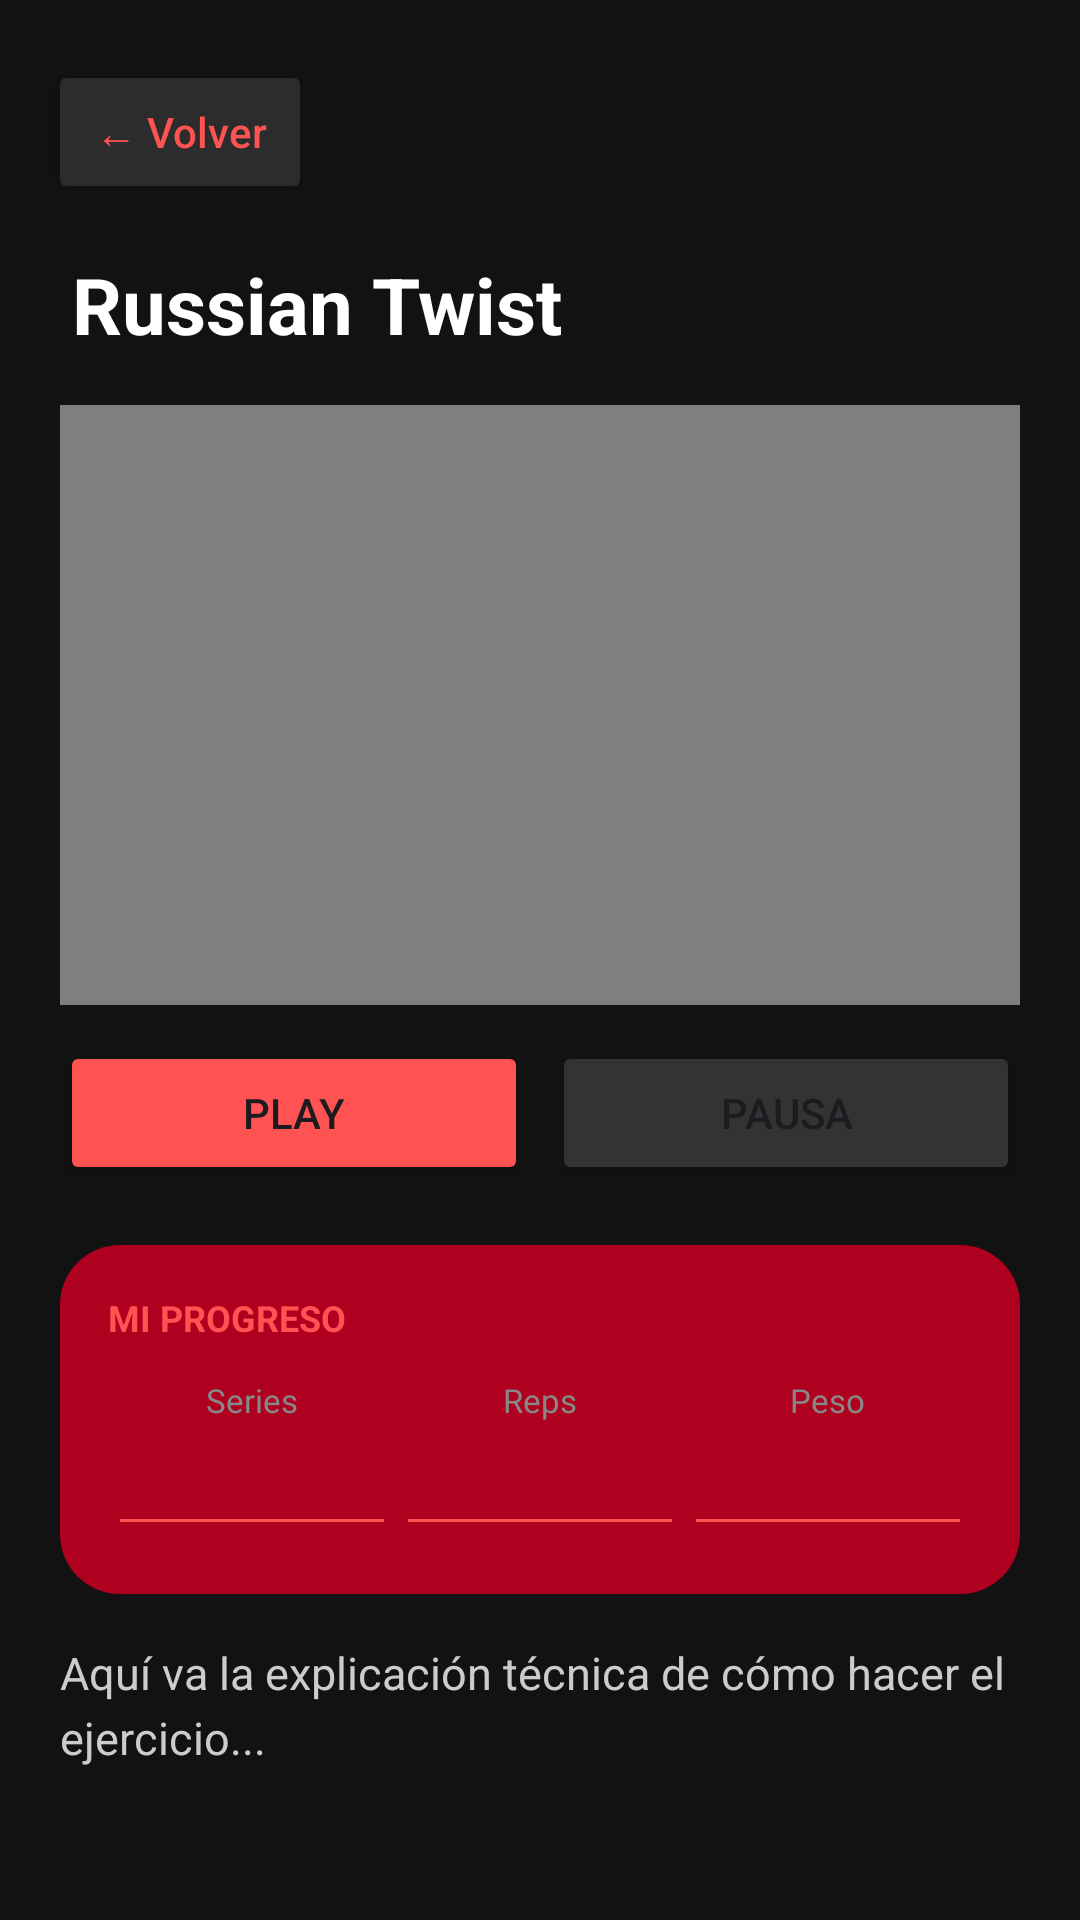

This screen was rendered from an Android layout file. Write that file and the resources it references.
<!-- AndroidManifest.xml: application theme Theme.GYMZY -->
<!-- res/layout/ab_russiantwist.xml -->
<?xml version="1.0" encoding="utf-8"?>
<androidx.constraintlayout.widget.ConstraintLayout xmlns:android="http://schemas.android.com/apk/res/android"
    xmlns:app="http://schemas.android.com/apk/res-auto"
    xmlns:tools="http://schemas.android.com/tools"
    android:layout_width="match_parent"
    android:layout_height="match_parent"
    android:background="#121212"
    tools:context=".musculosGeneral.CrunchesActivity">

    <Button
        android:id="@+id/buttonVolver"
        android:layout_width="wrap_content"
        android:layout_height="wrap_content"
        android:layout_marginTop="20dp"
        android:layout_marginStart="16dp"
        android:backgroundTint="#2C2C2C"
        android:text="← Volver"
        android:textAllCaps="false"
        android:textColor="#FF5252"
        app:cornerRadius="12dp"
        app:layout_constraintStart_toStartOf="parent"
        app:layout_constraintTop_toTopOf="parent" />

    <TextView
        android:id="@+id/tituloEjercicio"
        android:layout_width="0dp"
        android:layout_height="wrap_content"
        android:layout_marginTop="16dp"
        android:layout_marginHorizontal="24dp"
        android:text="Russian Twist"
        android:textColor="@android:color/white"
        android:textSize="26sp"
        android:textStyle="bold"
        app:layout_constraintEnd_toEndOf="parent"
        app:layout_constraintStart_toStartOf="parent"
        app:layout_constraintTop_toBottomOf="@+id/buttonVolver" />

    <FrameLayout
        android:id="@+id/videoWrapper"
        android:layout_width="0dp"
        android:layout_height="200dp"
        android:layout_marginTop="16dp"
        android:layout_marginHorizontal="20dp"
        android:background="#1E1E1E"
        app:layout_constraintEnd_toEndOf="parent"
        app:layout_constraintStart_toStartOf="parent"
        app:layout_constraintTop_toBottomOf="@+id/tituloEjercicio">
        <VideoView
            android:id="@+id/videoView"
            android:layout_width="match_parent"
            android:layout_height="match_parent"
            android:layout_gravity="center" />
    </FrameLayout>

    <LinearLayout
        android:id="@+id/controlesVideo"
        android:layout_width="0dp"
        android:layout_height="wrap_content"
        android:layout_marginTop="12dp"
        android:layout_marginHorizontal="20dp"
        android:orientation="horizontal"
        app:layout_constraintEnd_toEndOf="parent"
        app:layout_constraintStart_toStartOf="parent"
        app:layout_constraintTop_toBottomOf="@+id/videoWrapper">
        <Button
            android:id="@+id/buttonReproducir"
            android:layout_width="0dp"
            android:layout_height="wrap_content"
            android:layout_weight="1"
            android:layout_marginEnd="4dp"
            android:backgroundTint="#FF5252"
            android:text="Play"
            app:cornerRadius="8dp" />
        <Button
            android:id="@+id/buttonPausar"
            android:layout_width="0dp"
            android:layout_height="wrap_content"
            android:layout_weight="1"
            android:layout_marginStart="4dp"
            android:backgroundTint="#333333"
            android:text="Pausa"
            app:cornerRadius="8dp" />
    </LinearLayout>

    <LinearLayout
        android:id="@+id/seccionRegistro"
        android:layout_width="0dp"
        android:layout_height="wrap_content"
        android:layout_marginTop="20dp"
        android:layout_marginHorizontal="20dp"
        android:background="@drawable/background"
        android:orientation="vertical"
        android:padding="16dp"
        app:layout_constraintEnd_toEndOf="parent"
        app:layout_constraintStart_toStartOf="parent"
        app:layout_constraintTop_toBottomOf="@+id/controlesVideo">

        <TextView
            android:layout_width="wrap_content"
            android:layout_height="wrap_content"
            android:text="MI PROGRESO"
            android:textColor="#FF5252"
            android:textSize="12sp"
            android:textStyle="bold"
            android:layout_marginBottom="12dp"/>

        <LinearLayout
            android:layout_width="match_parent"
            android:layout_height="wrap_content"
            android:orientation="horizontal">

            <LinearLayout
                android:layout_width="0dp"
                android:layout_height="wrap_content"
                android:layout_weight="1"
                android:orientation="vertical"
                android:gravity="center">
                <TextView android:layout_width="wrap_content" android:layout_height="wrap_content" android:text="Series" android:textColor="#888888" android:textSize="11sp" />
                <EditText android:id="@+id/editSeries" android:layout_width="match_parent" android:layout_height="wrap_content" android:inputType="number" android:textColor="@android:color/white" android:textAlignment="center" android:backgroundTint="#FF5252" />
            </LinearLayout>

            <LinearLayout
                android:layout_width="0dp"
                android:layout_height="wrap_content"
                android:layout_weight="1"
                android:orientation="vertical"
                android:gravity="center">
                <TextView android:layout_width="wrap_content" android:layout_height="wrap_content" android:text="Reps" android:textColor="#888888" android:textSize="11sp" />
                <EditText android:id="@+id/editReps" android:layout_width="match_parent" android:layout_height="wrap_content" android:inputType="number" android:textColor="@android:color/white" android:textAlignment="center" android:backgroundTint="#FF5252" />
            </LinearLayout>

            <LinearLayout
                android:layout_width="0dp"
                android:layout_height="wrap_content"
                android:layout_weight="1"
                android:orientation="vertical"
                android:gravity="center">
                <TextView android:layout_width="wrap_content" android:layout_height="wrap_content" android:text="Peso" android:textColor="#888888" android:textSize="11sp" />
                <EditText android:id="@+id/editPeso" android:layout_width="match_parent" android:layout_height="wrap_content" android:inputType="numberDecimal" android:textColor="@android:color/white" android:textAlignment="center" android:backgroundTint="#FF5252" />
            </LinearLayout>
        </LinearLayout>
    </LinearLayout>

    <ScrollView
        android:layout_width="0dp"
        android:layout_height="0dp"
        android:layout_marginTop="16dp"
        android:layout_marginHorizontal="20dp"
        android:layout_marginBottom="16dp"
        app:layout_constraintBottom_toBottomOf="parent"
        app:layout_constraintEnd_toEndOf="parent"
        app:layout_constraintStart_toStartOf="parent"
        app:layout_constraintTop_toBottomOf="@+id/seccionRegistro">

        <TextView
            android:id="@+id/descripcionEjercicio"
            android:layout_width="match_parent"
            android:layout_height="wrap_content"
            android:lineSpacingExtra="4dp"
            android:text="Aquí va la explicación técnica de cómo hacer el ejercicio..."
            android:textColor="#CCCCCC"
            android:textSize="15sp" />
    </ScrollView>

</androidx.constraintlayout.widget.ConstraintLayout>
<!-- resources referenced by this layout -->
<resources>
  <!-- drawable background (drawable) -->
  <?xml version="1.0" encoding="utf-8"?>
  <shape xmlns:android="http://schemas.android.com/apk/res/android">
      <solid android:color="@color/design_default_color_error" />
      <corners android:radius="20dp" />
      <padding
          android:left="10dp"
          android:top="10dp"
          android:right="10dp"
          android:bottom="10dp" />
  </shape>
  <style name="Theme.GYMZY" parent="Base.Theme.GYMZY" />
  <style name="Base.Theme.GYMZY" parent="Theme.Material3.DayNight.NoActionBar">
          
          
      </style>
</resources>
